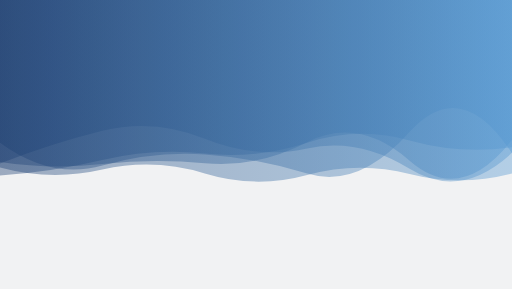
t = 0.00 s
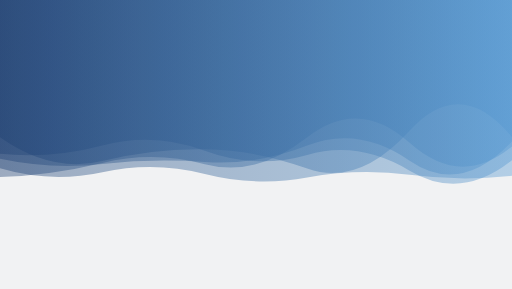
t = 4.16 s
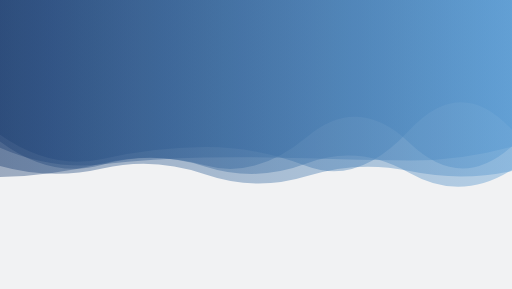
t = 8.33 s

The animated SVG that drew these frames (rendered in a browser with its animation timeline set to each time). Animation: 5 SMIL elements (animate=5); frames cover the first 8.32 s, repeats indefinitely.

<?xml version="1.0" encoding="utf-8"?>
<svg xmlns="http://www.w3.org/2000/svg" xmlns:xlink="http://www.w3.org/1999/xlink" style="margin: auto; background: rgb(241, 242, 243); display: block; z-index: 1; position: relative; shape-rendering: auto;" width="1345" height="759" preserveAspectRatio="xMidYMid" viewBox="0 0 1345 759">
<g transform="translate(672.5,379.5) scale(1,1) translate(-672.5,-379.5)"><linearGradient id="lg-0.9252165505012424" x1="0" x2="1" y1="0" y2="0">
  <stop stop-color="#1d3f72" offset="0"></stop>
  <stop stop-color="#5699d2" offset="1"></stop>
</linearGradient><path d="" fill="url(#lg-0.9252165505012424)" opacity="0.4">
  <animate attributeName="d" dur="50s" repeatCount="indefinite" keyTimes="0;0.333;0.667;1" calcMode="spline" keySplines="0.5 0 0.5 1;0.5 0 0.5 1;0.5 0 0.5 1" begin="0s" values="M0 0L 0 425.19708863723764Q 134.5 445.63463187026287  269 430.5869320334721T 538 428.66760533298907T 807 373.43065832317683T 1076 422.035068091126T 1345 367.7315736851113L 1345 0 Z;M0 0L 0 350.2798006881444Q 134.5 447.43767143109477  269 432.24285938350283T 538 398.69797626926845T 807 458.45473404527723T 1076 421.37158120614487T 1345 403.02508538240374L 1345 0 Z;M0 0L 0 395.17365784818224Q 134.5 488.79067266307777  269 440.8096822822214T 538 395.38726396392707T 807 383.9784967321216T 1076 467.53105944956724T 1345 456.7476296105256L 1345 0 Z;M0 0L 0 425.19708863723764Q 134.5 445.63463187026287  269 430.5869320334721T 538 428.66760533298907T 807 373.43065832317683T 1076 422.035068091126T 1345 367.7315736851113L 1345 0 Z"></animate>
</path><path d="" fill="url(#lg-0.9252165505012424)" opacity="0.4">
  <animate attributeName="d" dur="50s" repeatCount="indefinite" keyTimes="0;0.333;0.667;1" calcMode="spline" keySplines="0.5 0 0.5 1;0.5 0 0.5 1;0.5 0 0.5 1" begin="-10s" values="M0 0L 0 450.0047128795918Q 134.5 430.8499207971421  269 400.78137335132277T 538 332.80116850642617T 807 409.81916931595T 1076 352.6453680116464T 1345 392.8743616693032L 1345 0 Z;M0 0L 0 465.65960895741097Q 134.5 461.37710914326965  269 428.9293790945755T 538 434.7511464767122T 807 359.02272328294936T 1076 375.80238963851485T 1345 384.3185094516413L 1345 0 Z;M0 0L 0 430.69550263887345Q 134.5 481.06891532067823  269 441.6959133304763T 538 393.2441759780661T 807 362.3632484731735T 1076 362.91777267958986T 1345 359.0668705291224L 1345 0 Z;M0 0L 0 450.0047128795918Q 134.5 430.8499207971421  269 400.78137335132277T 538 332.80116850642617T 807 409.81916931595T 1076 352.6453680116464T 1345 392.8743616693032L 1345 0 Z"></animate>
</path><path d="" fill="url(#lg-0.9252165505012424)" opacity="0.4">
  <animate attributeName="d" dur="50s" repeatCount="indefinite" keyTimes="0;0.333;0.667;1" calcMode="spline" keySplines="0.5 0 0.5 1;0.5 0 0.5 1;0.5 0 0.5 1" begin="-20s" values="M0 0L 0 394.35128945626997Q 134.5 474.8836493821432  269 447.34627698997156T 538 458.48460942514646T 807 394.66742940975837T 1076 333.42775272284825T 1345 436.34130467181114L 1345 0 Z;M0 0L 0 434.1445827105524Q 134.5 369.5538778014885  269 336.08635428581135T 538 358.1615737958556T 807 386.39833413226904T 1076 442.4679471013541T 1345 397.6236912953435L 1345 0 Z;M0 0L 0 359.22910662602055Q 134.5 490.34453493190045  269 450.8829045953301T 538 452.2164238186479T 807 437.2416441655352T 1076 456.81561188595447T 1345 455.32262412800014L 1345 0 Z;M0 0L 0 394.35128945626997Q 134.5 474.8836493821432  269 447.34627698997156T 538 458.48460942514646T 807 394.66742940975837T 1076 333.42775272284825T 1345 436.34130467181114L 1345 0 Z"></animate>
</path><path d="" fill="url(#lg-0.9252165505012424)" opacity="0.4">
  <animate attributeName="d" dur="50s" repeatCount="indefinite" keyTimes="0;0.333;0.667;1" calcMode="spline" keySplines="0.5 0 0.5 1;0.5 0 0.5 1;0.5 0 0.5 1" begin="-30s" values="M0 0L 0 401.8756014217776Q 134.5 428.8197626831371  269 390.3620527529944T 538 463.1082049174764T 807 441.02221130038663T 1076 396.2482588198244T 1345 381.56789916737466L 1345 0 Z;M0 0L 0 407.4601353888344Q 134.5 396.2562706079284  269 346.78130697131667T 538 438.96280728056036T 807 361.1503838771133T 1076 419.4936109515276T 1345 360.234911528101L 1345 0 Z;M0 0L 0 442.26476473805883Q 134.5 481.84552723312333  269 452.28303230976354T 538 456.6816401145878T 807 466.3782508849097T 1076 459.37437928839955T 1345 462.0691607069039L 1345 0 Z;M0 0L 0 401.8756014217776Q 134.5 428.8197626831371  269 390.3620527529944T 538 463.1082049174764T 807 441.02221130038663T 1076 396.2482588198244T 1345 381.56789916737466L 1345 0 Z"></animate>
</path><path d="" fill="url(#lg-0.9252165505012424)" opacity="0.4">
  <animate attributeName="d" dur="50s" repeatCount="indefinite" keyTimes="0;0.333;0.667;1" calcMode="spline" keySplines="0.5 0 0.5 1;0.5 0 0.5 1;0.5 0 0.5 1" begin="-40s" values="M0 0L 0 353.7333035270091Q 134.5 447.3685423834818  269 417.04313524365386T 538 385.584320195231T 807 436.2469848012796T 1076 341.56068655582465T 1345 339.6548286800648L 1345 0 Z;M0 0L 0 429.64948803995253Q 134.5 471.5462406322835  269 444.8272460408678T 538 387.8601193451473T 807 385.8830868786198T 1076 413.0841573669751T 1345 334.4854400473624L 1345 0 Z;M0 0L 0 384.03002479240604Q 134.5 484.4098472516722  269 442.6322824767651T 538 414.53605621007785T 807 464.7102550885093T 1076 349.1236286775297T 1345 430.51429424739024L 1345 0 Z;M0 0L 0 353.7333035270091Q 134.5 447.3685423834818  269 417.04313524365386T 538 385.584320195231T 807 436.2469848012796T 1076 341.56068655582465T 1345 339.6548286800648L 1345 0 Z"></animate>
</path></g>
</svg>
